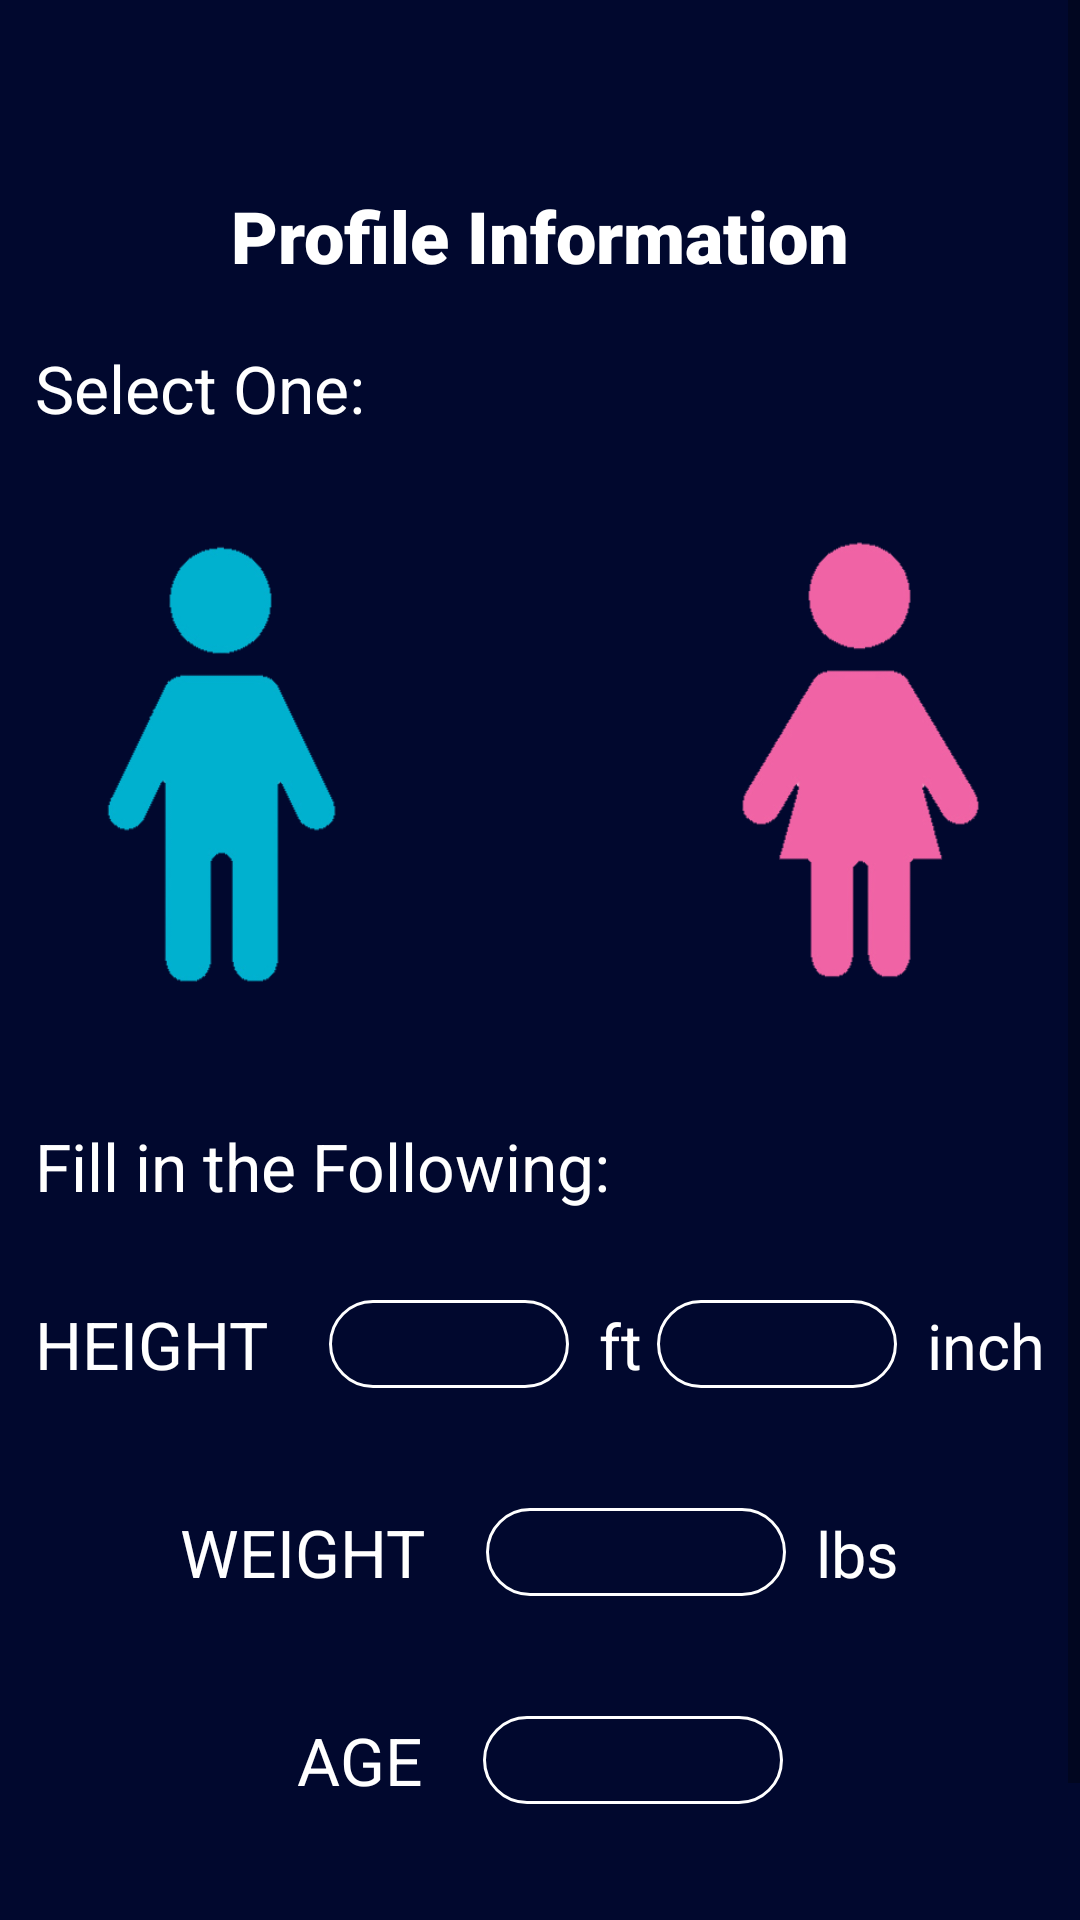

This screen was rendered from an Android layout file. Write that file and the resources it references.
<!-- AndroidManifest.xml: application theme AppTheme -->
<!-- res/layout/activity_bodyinformation.xml -->
<?xml version="1.0" encoding="utf-8"?>
<ScrollView xmlns:app="http://schemas.android.com/apk/res-auto"
    android:layout_width="match_parent"
    android:layout_height="match_parent"
    xmlns:android="http://schemas.android.com/apk/res/android"
    android:background="@color/gradStart"
    >

    <RelativeLayout
        android:layout_width="match_parent"
        android:layout_height="match_parent"
        android:layout_centerVertical="true"
        android:layout_centerHorizontal="true"
        android:layout_centerInParent="true"
        >

        <LinearLayout
            android:layout_width="wrap_content"
            android:layout_height="wrap_content"
            android:orientation="vertical"
            android:layout_centerHorizontal="true">

            <TextView
                android:id="@+id/nameText"
                android:layout_width="wrap_content"
                android:layout_height="wrap_content"
                android:layout_gravity="center"
                android:autoSizeTextType="uniform"
                android:fontFamily="sans-serif-medium"
                android:paddingTop="10dp"
                android:paddingBottom="10dp"
                android:textColor="#FFFFFFFF"
                android:textSize="24sp" />

            <TextView
                android:layout_width="wrap_content"
                android:layout_height="wrap_content"
                android:layout_gravity="center"
                android:autoSizeTextType="uniform"
                android:fontFamily="sans-serif-black"
                android:paddingTop="10dp"
                android:paddingBottom="10dp"
                android:text="Profile Information"
                android:textColor="#FFFFFFFF"
                android:textSize="24sp" />

            <TextView
                android:layout_width="wrap_content"
                android:layout_height="wrap_content"
                android:paddingTop="10dp"
                android:autoSizeTextType="uniform"
                android:textSize="22sp"
                android:textColor="#FFFFFFFF"
                android:text="Select One:"
                android:paddingBottom="10dp"
                />
            <LinearLayout
                android:layout_width="match_parent"
                android:layout_height="wrap_content"
                android:gravity="center"
                android:orientation="horizontal">

                <Button
                    android:id="@+id/maleButton"
                    android:layout_width="210dp"
                    android:layout_height="200dp"
                    android:background="@drawable/maleimg"
                    />

                <Button
                    android:id="@+id/femaleButton"
                    android:layout_width="210dp"
                    android:layout_height="200dp"
                    android:background="@drawable/femaleimg"
                    />
            </LinearLayout>

            <TextView
                android:layout_width="wrap_content"
                android:layout_height="wrap_content"
                android:layout_marginTop="20dp"
                android:autoSizeTextType="uniform"
                android:textSize="22sp"
                android:textColor="#FFFFFFFF"
                android:text="Fill in the Following: "
                android:paddingBottom="10dp"
                />

            <RelativeLayout
                android:layout_width="wrap_content"
                android:layout_height="wrap_content"
                android:paddingTop="20dp"
                android:layout_gravity="center"
                >
                <LinearLayout
                    android:id="@+id/linearLayout1"
                    android:layout_width="wrap_content"
                    android:layout_height="wrap_content"
                    android:orientation="horizontal"
                    android:layout_centerHorizontal="true">

                    <TextView
                        android:layout_width="wrap_content"
                        android:layout_height="wrap_content"
                        android:text="Height"
                        android:textSize="22sp"
                        android:autoSizeTextType="uniform"
                        android:textColor="#FFFFFF"
                        android:textAllCaps="true"/>
                    <EditText
                        android:id="@+id/height_feet"
                        android:layout_width="80dp"
                        android:layout_height="wrap_content"
                        android:textColor="#03A9F4"
                        android:textSize="22sp"
                        android:layout_marginLeft="20dp"
                        android:autoSizeTextType="uniform"
                        android:paddingRight="10dp"
                        android:background="@drawable/login_bg"
                        android:paddingLeft="10dp"
                        android:inputType="number"
                        android:gravity="center"/>
                    <TextView
                        android:layout_width="wrap_content"
                        android:layout_height="wrap_content"
                        android:layout_marginLeft="10dp"
                        android:text="ft"
                        android:textSize="21sp"
                        android:autoSizeTextType="uniform"
                        android:textColor="#FFFFFF" />
                    <EditText
                        android:id="@+id/height_inch"
                        android:gravity="center"
                        android:paddingLeft="10dp"
                        android:autoSizeTextType="uniform"
                        android:layout_width="80dp"
                        android:layout_height="wrap_content"
                        android:textColor="#03A9F4"
                        android:textSize="22sp"
                        android:layout_marginLeft="5dp"
                        android:paddingRight="10dp"
                        android:inputType="number"
                        android:background="@drawable/login_bg"/>
                    <TextView
                        android:layout_width="wrap_content"
                        android:layout_height="wrap_content"
                        android:layout_marginLeft="10dp"
                        android:text="inch"
                        android:textSize="21sp"
                        android:textColor="#FFFFFF"
                        android:autoSizeTextType="uniform" />
                </LinearLayout>

                <LinearLayout
                    android:id="@+id/linearLayout2"
                    android:layout_below="@+id/linearLayout1"
                    android:layout_width="wrap_content"
                    android:layout_height="wrap_content"
                    android:orientation="horizontal"
                    android:layout_centerHorizontal="true"
                    android:layout_marginTop="40dp">

                    <TextView
                        android:layout_width="wrap_content"
                        android:layout_height="wrap_content"
                        android:text="Weight"
                        android:autoSizeTextType="uniform"
                        android:textSize="22sp"
                        android:textColor="#FFFFFF"
                        android:textAllCaps="true"/>
                    <EditText
                        android:id="@+id/weight_lbs"
                        android:paddingLeft="10dp"
                        android:layout_width="100dp"
                        android:layout_height="wrap_content"
                        android:textColor="#03A9F4"
                        android:textSize="22sp"
                        android:autoSizeTextType="uniform"
                        android:layout_marginLeft="20dp"
                        android:gravity="center"
                        android:inputType="number"
                        android:paddingRight="10dp"
                        android:background="@drawable/login_bg"/>
                    <TextView
                        android:layout_width="wrap_content"
                        android:layout_height="wrap_content"
                        android:layout_marginLeft="10dp"
                        android:text="lbs"
                        android:autoSizeTextType="uniform"
                        android:textSize="21sp"
                        android:textColor="#FFFFFF" />

                </LinearLayout>

                <LinearLayout
                    android:id="@+id/linearLayout3"
                    android:layout_below="@+id/linearLayout2"
                    android:layout_width="wrap_content"
                    android:layout_height="wrap_content"
                    android:orientation="horizontal"
                    android:layout_centerHorizontal="true"
                    android:layout_marginTop="40dp">

                    <TextView
                        android:layout_width="wrap_content"
                        android:layout_height="wrap_content"
                        android:text="AGE"
                        android:autoSizeTextType="uniform"
                        android:textSize="22sp"
                        android:textColor="#FFFFFF"
                        android:textAllCaps="true"/>
                    <EditText
                        android:id="@+id/age_text"
                        android:layout_width="100dp"
                        android:layout_height="wrap_content"
                        android:textColor="#03A9F4"
                        android:textSize="22sp"
                        android:layout_marginLeft="20dp"
                        android:paddingRight="10dp"
                        android:autoSizeTextType="uniform"
                        android:background="@drawable/login_bg"
                        android:gravity="center"
                        android:inputType="number"
                        android:paddingLeft="10dp"/>

                </LinearLayout>

                <Button
                    android:id="@+id/continueBodyInfo"
                    android:layout_below="@id/linearLayout3"
                    android:layout_width="wrap_content"
                    android:layout_height="wrap_content"
                    android:layout_marginTop="40dp"
                    android:background="@drawable/pinkbutton_bg"
                    android:textColor="#FFFFFF"
                    android:paddingRight="70dp"
                    android:paddingLeft="70dp"
                    android:paddingBottom="10dp"
                    android:paddingTop="10dp"
                    android:layout_centerHorizontal="true"
                    android:textSize="16sp"
                    android:text="Continue" />


            </RelativeLayout>


        </LinearLayout>

    </RelativeLayout>

</ScrollView>
<!-- resources referenced by this layout -->
<resources>
  <color name="gradStart">#01082E</color>
  <!-- drawable femaleimg: png bitmap (drawable, 20080 bytes) -->
  <!-- drawable login_bg (drawable) -->
  <shape xmlns:android="http://schemas.android.com/apk/res/android"
      android:shape="rectangle">
  
      <corners
          android:topRightRadius="20dp"
          android:topLeftRadius="20dp"
          android:bottomLeftRadius="20dp"
          android:bottomRightRadius="20dp"/>
  
      <stroke
          android:color="#FFFFFF"
          android:width="1dp"/>
  
  </shape>
  <!-- drawable maleimg: png bitmap (drawable, 17817 bytes) -->
  <!-- drawable pinkbutton_bg (drawable) -->
  <shape xmlns:android="http://schemas.android.com/apk/res/android"
      android:shape="rectangle"
      android:padding="5dp">
      <solid android:color="#E91E63"/> 
      <corners
          android:bottomRightRadius="50dp"
          android:bottomLeftRadius="50dp"
          android:topLeftRadius="50dp"
          android:topRightRadius="50dp"/>
  </shape>
  <style name="AppTheme" parent="Theme.AppCompat.Light.NoActionBar">
          
          <item name="colorPrimary">@color/colorPrimary</item>
          <item name="colorPrimaryDark">@color/colorPrimaryDark</item>
          <item name="colorAccent">@color/colorAccent</item>
  
      </style>
  <color name="colorPrimary">#6200EE</color>
  <color name="colorPrimaryDark">#3700B3</color>
  <color name="colorAccent">#3F51B5</color>
</resources>
